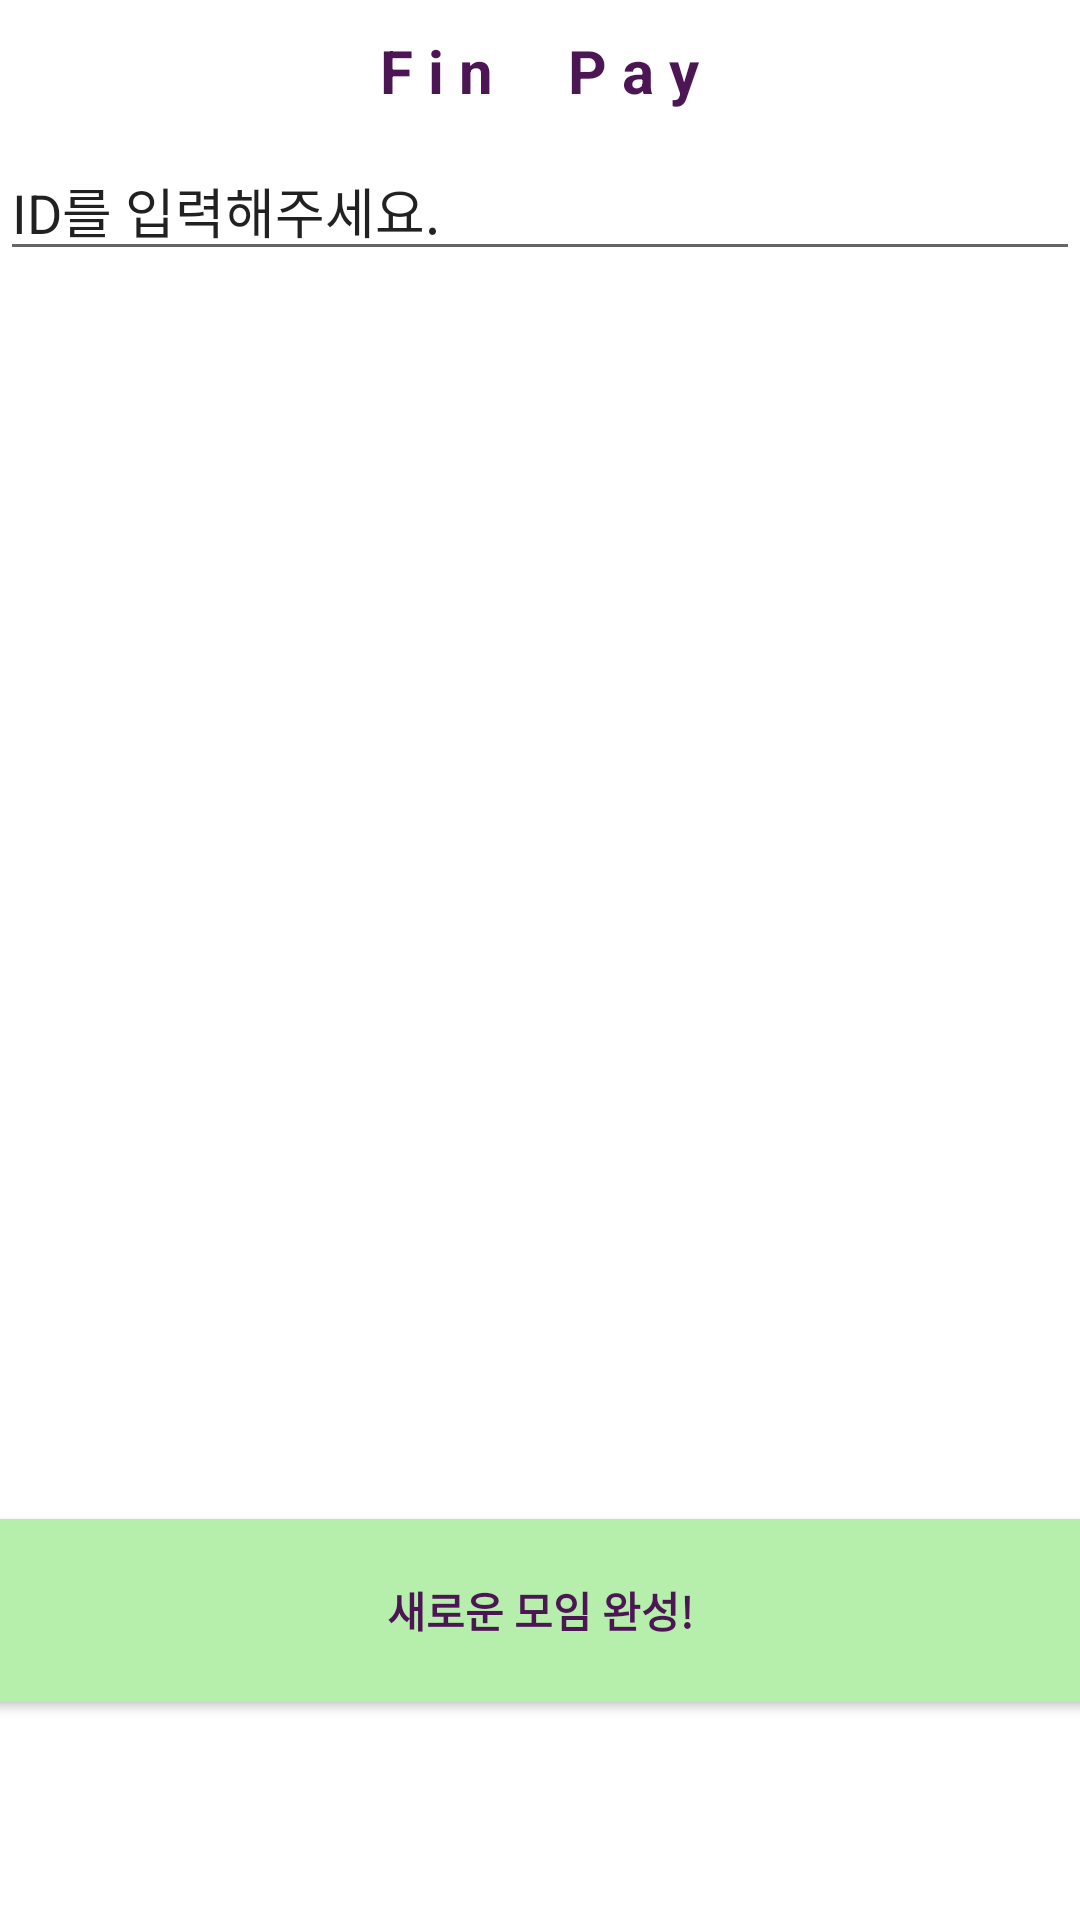

Reconstruct the res/layout file that produces this screen, plus the resources it refers to.
<!-- AndroidManifest.xml: application theme Theme.Finpay_andrioid -->
<!-- res/layout/activity_meet_make.xml -->
<?xml version="1.0" encoding="utf-8"?>
<LinearLayout
    xmlns:android="http://schemas.android.com/apk/res/android"
    xmlns:app="http://schemas.android.com/apk/res-auto"
    android:layout_width="match_parent"
    android:layout_height="match_parent"
    android:background="@color/white"
    android:orientation="vertical"
    android:paddingTop="10dp"
    >

    <TextView
        android:id="@+id/finpay"
        android:layout_width="wrap_content"
        android:layout_height="wrap_content"
        android:layout_marginBottom="10dp"
        android:layout_gravity="center"
        android:text="F i n     P a y"
        android:textColor="@color/black"
        android:textSize="20dp"
        android:textStyle="bold" />

    <EditText
        android:id="@+id/find_id"
        android:layout_width="match_parent"
        android:layout_height="wrap_content"
        android:ems="10"
        android:inputType="textPersonName"
        android:text="ID를 입력해주세요." />

    <ScrollView
        android:layout_width="wrap_content"
        android:layout_height="400dp">

            <ListView
                android:id="@+id/listView"
                android:layout_width="match_parent"
                android:layout_height="match_parent"
                android:layout_marginLeft="15dp"
                android:layout_marginTop="10dp"
                android:layout_marginRight="15dp"
                android:choiceMode="multipleChoice"
                android:divider="#d1d1d1"
                android:dividerHeight="10dp">

            </ListView>

    </ScrollView>


    <Button
        android:id="@+id/signup_button"
        android:layout_marginTop="10dp"
        android:layout_width="412dp"
        android:layout_height="73dp"
        android:layout_gravity="center"
        android:text="새로운 모임 완성!"
        android:textColor="@color/black"
        android:textStyle="bold"
        app:backgroundTint="@color/main" />

</LinearLayout>
<!-- resources referenced by this layout -->
<resources>
  <color name="black">#4C1655</color>
  <color name="main">#B5EFAB</color>
  <color name="white">#FFFFFFFF</color>
  <style name="Theme.Finpay_andrioid" parent="Theme.MaterialComponents.DayNight.DarkActionBar">
          
          <item name="colorPrimary">@color/purple_500</item>
          <item name="colorPrimaryVariant">@color/purple_700</item>
          <item name="colorOnPrimary">@color/white</item>
          
          <item name="colorSecondary">@color/teal_200</item>
          <item name="colorSecondaryVariant">@color/teal_700</item>
          <item name="colorOnSecondary">@color/black</item>
          
          <item name="android:statusBarColor" tools:targetApi="l">?attr/colorPrimaryVariant</item>
          
      </style>
  <color name="purple_500">#FF6200EE</color>
  <color name="purple_700">#FF3700B3</color>
  <color name="teal_200">#FF03DAC5</color>
  <color name="teal_700">#FF018786</color>
</resources>
